Labelled photos from "processed", an image-classification folder in imane-mbarek/projet_CV. The possible labels are: drowning, normal.

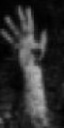
Label: drowning

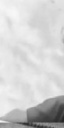
Label: normal

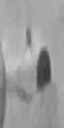
Label: drowning

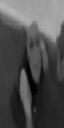
Label: normal

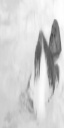
Label: normal

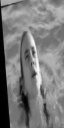
Label: drowning
